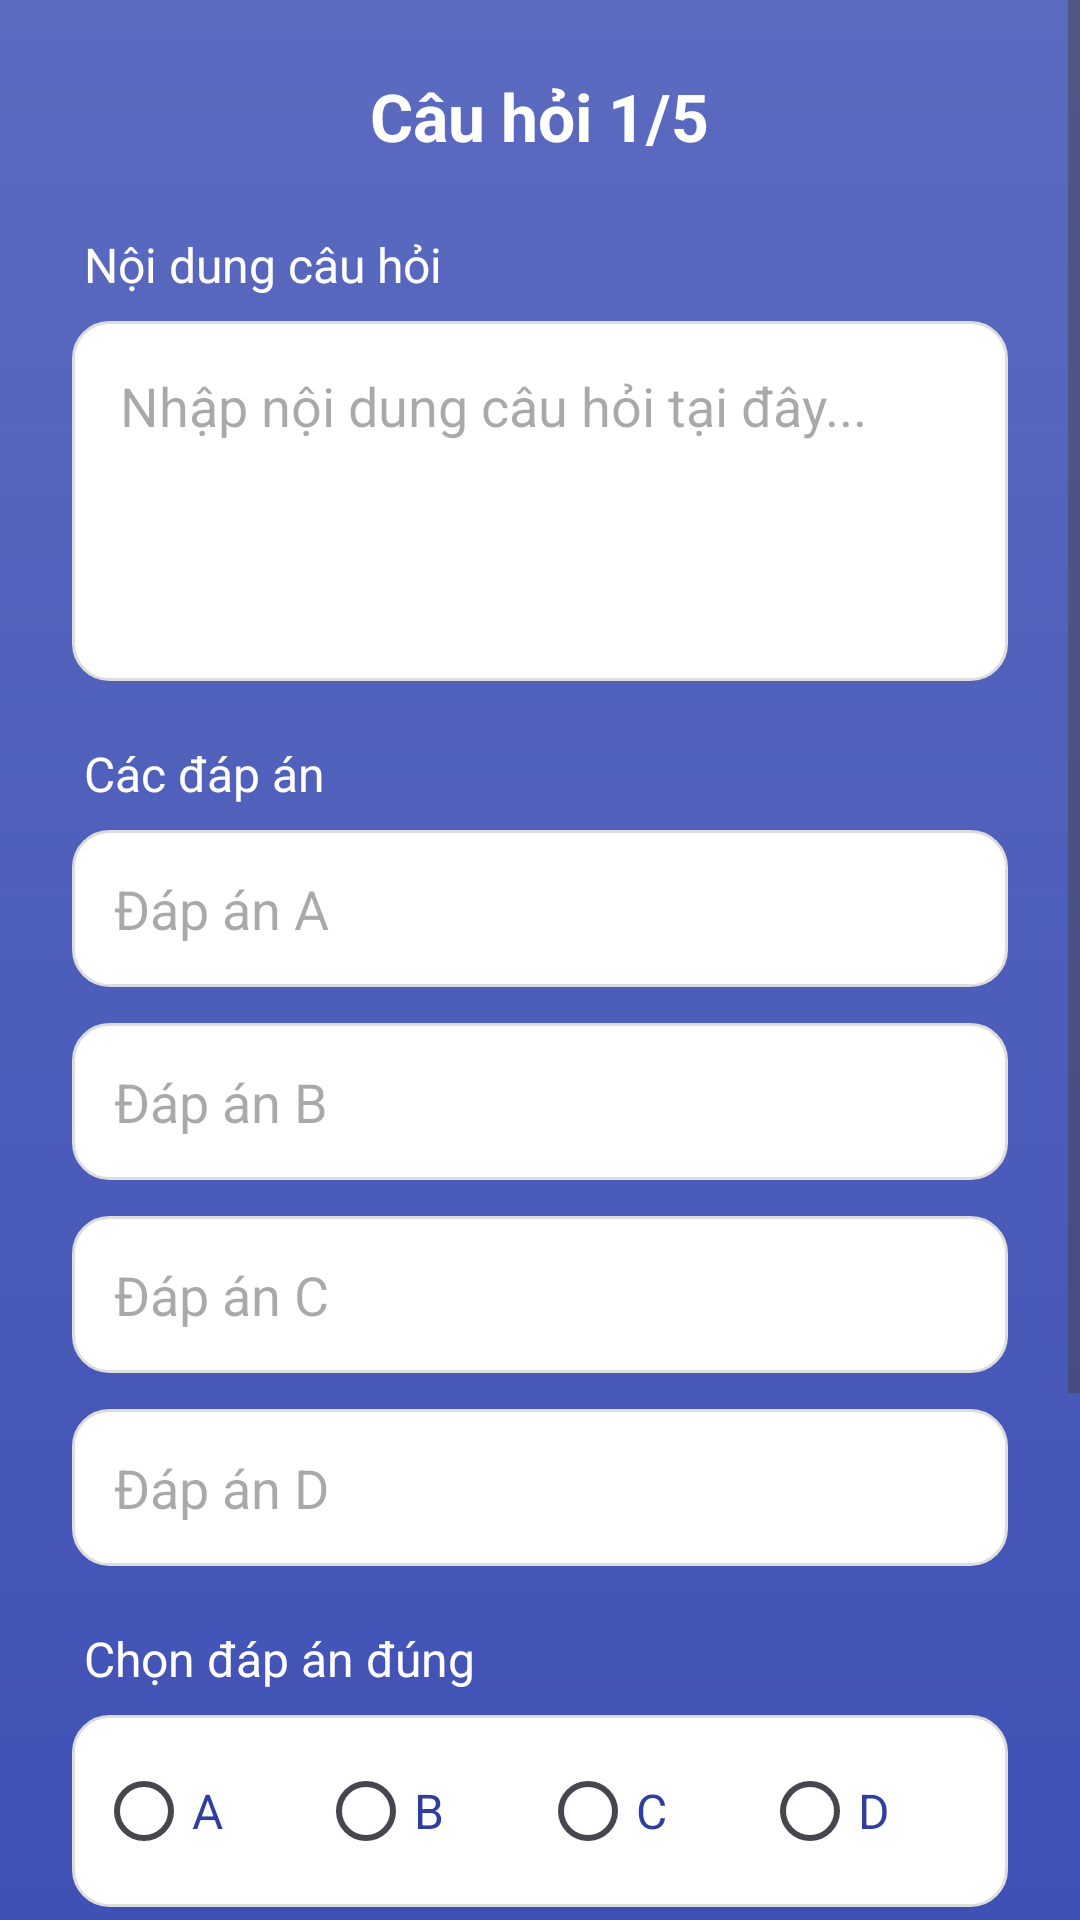

This screen was rendered from an Android layout file. Write that file and the resources it references.
<!-- AndroidManifest.xml: application theme Theme.MQuizez -->
<!-- res/layout/activity_add_question.xml -->
<?xml version="1.0" encoding="utf-8"?>
<ScrollView xmlns:android="http://schemas.android.com/apk/res/android"
    android:layout_width="match_parent"
    android:layout_height="match_parent"
    android:fillViewport="true"
    android:background="@drawable/bg_gradient"
    android:clipToPadding="false">

    <LinearLayout
        android:layout_width="match_parent"
        android:layout_height="wrap_content"
        android:orientation="vertical"
        android:padding="24dp">

        
        <TextView
            android:id="@+id/tvProgress"
            android:layout_width="wrap_content"
            android:layout_height="wrap_content"
            android:layout_gravity="center_horizontal"
            android:layout_marginBottom="24dp"
            android:text="Câu hỏi 1/5"
            android:textColor="@android:color/white"
            android:textSize="22sp"
            android:textStyle="bold" />

        
        <TextView
            android:layout_width="wrap_content"
            android:layout_height="wrap_content"
            android:layout_marginStart="4dp"
            android:layout_marginBottom="8dp"
            android:text="Nội dung câu hỏi"
            android:textColor="@android:color/white"
            android:textSize="16sp" />

        <EditText
            android:id="@+id/edtQuestion"
            android:layout_width="match_parent"
            android:layout_height="wrap_content"
            android:layout_marginBottom="20dp"
            android:background="@drawable/edittext_bg"
            android:gravity="top"
            android:hint="Nhập nội dung câu hỏi tại đây..."
            android:inputType="textMultiLine"
            android:minHeight="120dp"
            android:padding="16dp" />

        
        <TextView
            android:layout_width="wrap_content"
            android:layout_height="wrap_content"
            android:layout_marginStart="4dp"
            android:layout_marginBottom="8dp"
            android:text="Các đáp án"
            android:textColor="@android:color/white"
            android:textSize="16sp" />

        <EditText
            android:id="@+id/edtA"
            android:layout_width="match_parent"
            android:layout_height="wrap_content"
            android:layout_marginBottom="12dp"
            android:background="@drawable/edittext_bg"
            android:hint="Đáp án A"
            android:inputType="text"
            android:padding="14dp" />

        <EditText
            android:id="@+id/edtB"
            android:layout_width="match_parent"
            android:layout_height="wrap_content"
            android:layout_marginBottom="12dp"
            android:background="@drawable/edittext_bg"
            android:hint="Đáp án B"
            android:inputType="text"
            android:padding="14dp" />

        <EditText
            android:id="@+id/edtC"
            android:layout_width="match_parent"
            android:layout_height="wrap_content"
            android:layout_marginBottom="12dp"
            android:background="@drawable/edittext_bg"
            android:hint="Đáp án C"
            android:inputType="text"
            android:padding="14dp" />

        <EditText
            android:id="@+id/edtD"
            android:layout_width="match_parent"
            android:layout_height="wrap_content"
            android:layout_marginBottom="20dp"
            android:background="@drawable/edittext_bg"
            android:hint="Đáp án D"
            android:inputType="text"
            android:padding="14dp" />

        
        <TextView
            android:layout_width="wrap_content"
            android:layout_height="wrap_content"
            android:layout_marginStart="4dp"
            android:layout_marginBottom="8dp"
            android:text="Chọn đáp án đúng"
            android:textColor="@android:color/white"
            android:textSize="16sp" />

        <RadioGroup
            android:id="@+id/rgCorrect"
            android:layout_width="match_parent"
            android:layout_height="wrap_content"
            android:background="@drawable/edittext_bg"
            android:orientation="horizontal"
            android:padding="8dp">

            <RadioButton
                android:id="@+id/rbA"
                android:layout_width="0dp"
                android:layout_height="wrap_content"
                android:layout_weight="1"
                android:text="A"
                android:textColor="@color/primaryDarkColor"
                android:textSize="16sp" />

            <RadioButton
                android:id="@+id/rbB"
                android:layout_width="0dp"
                android:layout_height="wrap_content"
                android:layout_weight="1"
                android:text="B"
                android:textColor="@color/primaryDarkColor"
                android:textSize="16sp" />

            <RadioButton
                android:id="@+id/rbC"
                android:layout_width="0dp"
                android:layout_height="wrap_content"
                android:layout_weight="1"
                android:text="C"
                android:textColor="@color/primaryDarkColor"
                android:textSize="16sp" />

            <RadioButton
                android:id="@+id/rbD"
                android:layout_width="0dp"
                android:layout_height="wrap_content"
                android:layout_weight="1"
                android:text="D"
                android:textColor="@color/primaryDarkColor"
                android:textSize="16sp" />
        </RadioGroup>

        
        <Button
            android:id="@+id/btnNext"
            android:layout_width="match_parent"
            android:layout_height="wrap_content"
            android:layout_marginTop="170dp"
            android:backgroundTint="@color/accentColor"
            android:padding="14dp"
            android:text="Lưu và tiếp tục"
            android:textAllCaps="false"
            android:textColor="@android:color/white"
            android:textSize="18sp"
            android:textStyle="bold" />
    </LinearLayout>
</ScrollView>
<!-- resources referenced by this layout -->
<resources>
  <color name="accentColor">#FFB300</color>
  <color name="primaryDarkColor">#303F9F</color>
  <!-- drawable bg_gradient (drawable) -->
  <shape xmlns:android="http://schemas.android.com/apk/res/android">
      <gradient
          android:startColor="#3F51B5"
          android:endColor="#5C6BC0"
          android:angle="90"/>
  </shape>
  <!-- drawable edittext_bg (drawable) -->
  <shape xmlns:android="http://schemas.android.com/apk/res/android" android:shape="rectangle">
      <solid android:color="@android:color/white"/>
      <stroke android:width="1dp" android:color="#DDDDDD"/>
      <corners android:radius="12dp"/>
      <padding android:left="10dp" android:right="10dp"/>
  </shape>
  <style name="Theme.MQuizez" parent="Base.Theme.MQuizez" />
  <style name="Base.Theme.MQuizez" parent="Theme.Material3.DayNight.NoActionBar">
          
          
      </style>
</resources>
